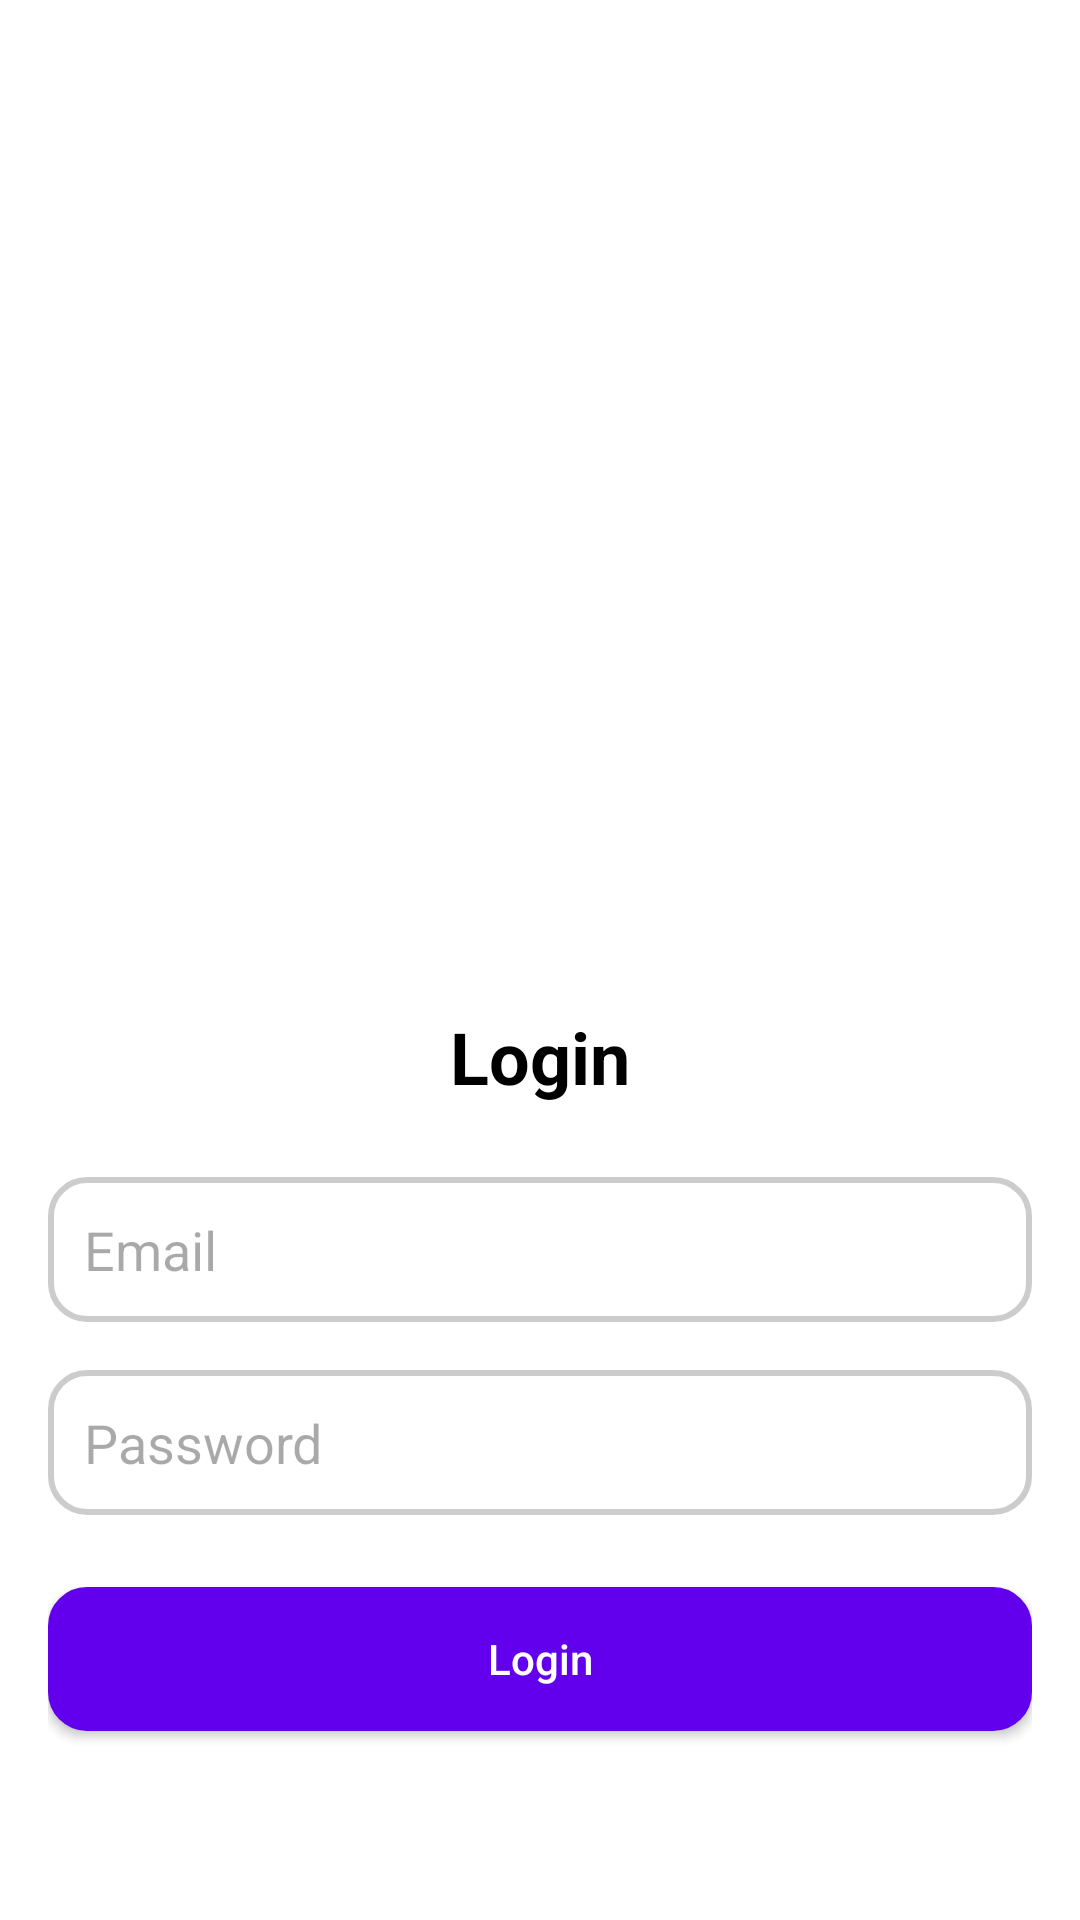

Produce the Android XML layout that renders to this screen, including the resource entries it uses.
<!-- AndroidManifest.xml: application theme Theme.GbFindAdmin -->
<!-- res/layout/activity_login.xml -->
<?xml version="1.0" encoding="utf-8"?>
<androidx.constraintlayout.widget.ConstraintLayout xmlns:android="http://schemas.android.com/apk/res/android"
    xmlns:app="http://schemas.android.com/apk/res-auto"
    xmlns:tools="http://schemas.android.com/tools"
    android:id="@+id/main"
    android:layout_width="match_parent"
    android:layout_height="match_parent"
    tools:context=".vendorMode.LoginActivity">
    <LinearLayout
        android:layout_width="match_parent"
        android:layout_height="match_parent"
        android:orientation="vertical"
        android:padding="16dp"
        android:gravity="center"
        android:background="#FFFFFF">


        <ImageView
            android:layout_width="match_parent"
            android:layout_height="320dp"
            android:scaleType="fitXY"

            android:src="@drawable/login"
            />
        
        <TextView
            android:id="@+id/tv_login"
            android:layout_width="wrap_content"
            android:layout_height="wrap_content"
            android:text="Login"
            android:textSize="24sp"
            android:textColor="#000000"
            android:textStyle="bold"
            android:layout_gravity="center_horizontal"
            android:paddingBottom="24dp"/>

        
        <EditText
            android:id="@+id/et_useremail"
            android:layout_width="match_parent"
            android:layout_height="wrap_content"
            android:hint="Email"
            android:inputType="text"
            android:padding="12dp"
            android:background="@drawable/edit_text_background"
            android:layout_marginBottom="16dp"/>

        
        <EditText
            android:id="@+id/et_password"
            android:layout_width="match_parent"
            android:layout_height="wrap_content"
            android:hint="Password"
            android:inputType="textPassword"
            android:padding="12dp"
            android:background="@drawable/edit_text_background"
            android:layout_marginBottom="24dp"/>

        
        <androidx.appcompat.widget.AppCompatButton
            android:id="@+id/btn_login"
            android:layout_width="match_parent"

            android:layout_height="wrap_content"
            android:text="Login"
            android:textColor="#FFFFFF"
            android:background="@drawable/edit_text_background"
            android:backgroundTint="@color/primary"
            android:padding="12dp"
            android:textAllCaps="false"/>

        

        <LinearLayout
            android:layout_width="match_parent"
            android:layout_height="wrap_content"

            android:layout_gravity="center"
            android:gravity="center"
            android:layout_marginTop="10dp"
            >
            <TextView
                android:layout_width="wrap_content"
                android:layout_height="wrap_content"
                android:layout_gravity="center_horizontal"
                android:layout_marginTop="50dp"
                android:minHeight="48dp"
                android:paddingTop="16dp"
                android:text="Create a new Account?"
                android:layout_marginEnd="10dp"
                android:textColor="@color/black"
                android:textSize="14sp" />
            <TextView
                android:id="@+id/tv_create_account"
                android:layout_width="wrap_content"
                android:layout_height="wrap_content"
                android:layout_gravity="center_horizontal"
                android:layout_marginTop="50dp"
                android:minHeight="48dp"
                android:paddingTop="16dp"
                android:text="Sign Up"
                android:textColor="@color/error"
                android:textSize="14sp" />
        </LinearLayout>

    </LinearLayout>

</androidx.constraintlayout.widget.ConstraintLayout>
<!-- resources referenced by this layout -->
<resources>
  <color name="black">#FF000000</color>
  <color name="error">#B00020</color>
  <color name="primary">#6200EE</color>
  <!-- drawable edit_text_background (drawable) -->
  <shape xmlns:android="http://schemas.android.com/apk/res/android">
      
      <solid android:color="#FFFFFF" />
  
      
      <stroke
          android:width="2dp"
          android:color="#CCCCCC" />
  
      
      <corners android:radius="12dp" />
  
      
      <padding
          android:left="12dp"
          android:top="12dp"
          android:right="12dp"
          android:bottom="12dp" />
  </shape>
  <style name="Theme.GbFindAdmin" parent="Base.Theme.GbFindAdmin" />
  <style name="Base.Theme.GbFindAdmin" parent="Theme.Material3.DayNight.NoActionBar">
          
          
      </style>
</resources>
